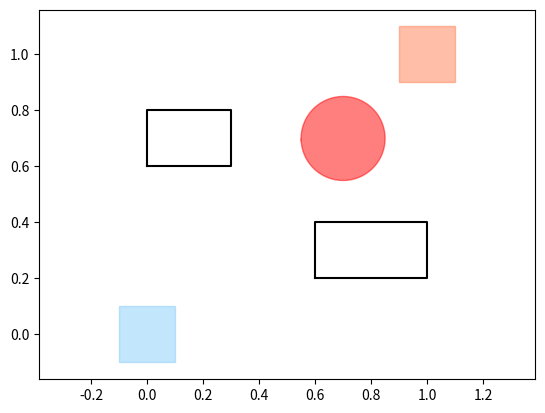

This figure's Python source:
import matplotlib
import numpy as np
import matplotlib.pyplot as plt
import copy

class Environment:
    def __init__(self, params):
        self.obs = params["obstacles"]
        self.covers = params["covers"]
        self.initial = params["initial"]
        self.final = params["final"]

    def draw2D(self, dims=[0, 1], ax=None, kwargs={"initial": {}, "final": {}, "covers": {}, "obs": {} }):
        if ax is None:
            fig, ax = plt.subplots()
        else:
            fig = None

        _, ax = self.initial.draw2D(dims, ax=ax, **kwargs["initial"])
        _, ax = self.final.draw2D(dims, ax=ax, **kwargs["final"])
        for covs in self.covers:
            _, ax = covs.draw2D(dims, ax=ax, **kwargs["covers"])
        for obs in self.obs:
            _, ax = obs.draw2D(dims, ax=ax, **kwargs["obs"])

        return fig, ax


class Box:
    def __init__(self, lower, upper):
        self.lower = lower
        self.upper = upper
        
    def center(self):
        return [(l + u)/2 for (l,u) in zip(self.lower, self.upper)]

    def draw2D(self, dims=[0,1], fill=False, ax=None, **kwargs):
        x, y = dims
        lower = self.lower
        upper = self.upper
        x_corners = [lower[x], upper[x], upper[x], lower[x], lower[x]]
        y_corners = [lower[y], lower[y], upper[y], upper[y], lower[y]]
        if ax is None:
            fig, ax = plt.subplots()
        else:
            fig = None

        if not fill:
            ax.plot(x_corners, y_corners, **kwargs)
        else:
            ax.fill(x_corners, y_corners, **kwargs)


        return fig, ax       
             
class Circle:
    def __init__(self, center, radius):
        self.center = center
        self.radius = radius
        
    def center(self):
        return self.center
        
    def draw2D(self, dims=[0,1], ax=None, fill=False, **kwargs):
        x, y = dims
        center = [self.center[x], self.center[y]]
        th = np.arange(-np.pi, np.pi+0.1, 0.05)
        x = center[0] + self.radius * np.cos(th)
        y = center[1] + self.radius * np.sin(th)
        if ax is None:
            fig, ax = plt.subplots()
        else:
            fig = None

        if not fill:
            ax.plot(x, y, **kwargs)
        else:
            ax.fill(x, y, **kwargs)
        
        return fig, ax


def generate_random_env():
    cover_x = np.random.rand() * 10
    final_x = 5.0
    obs_x = (cover_x + final_x) / 2
    params = { "covers": [Circle([cover_x, 3.5], 2.0)],
               "obstacles": [Circle([obs_x, 9.], 1.5)],
               "initial": Box([2, -4.],[8, -2]),
               "final": Circle([final_x, 13], 1.0)
            }   
    return Environment(params)


def get_env_image(params, save_path, xlim=[-5,15], ylim=[-5,15]):

    env = Environment(params)
    plt_params = {"color": "black", "fill": True}
    
    fig, ax = plt.subplots(figsize=(15,15))
    _, ax = env.initial.draw2D(ax=ax, **plt_params)
    ax.set_xlim(xlim)
    ax.set_ylim(ylim)
    ax.axis('off')
    fig.savefig(save_path + "/init", bbox_inches='tight')
    plt.close(fig)


    fig, ax = plt.subplots(figsize=(15,15))
    _, ax = env.final.draw2D( ax=ax, **plt_params)
    ax.set_xlim(xlim)
    ax.set_ylim(ylim)
    ax.axis('off')
    fig.savefig(save_path + "/final", bbox_inches='tight')
    plt.close(fig)

    fig, ax = plt.subplots(figsize=(15,15))
    for covs in env.covers:
        _, ax = covs.draw2D( ax=ax, **plt_params)
    ax.set_xlim(xlim)
    ax.set_ylim(ylim)
    ax.axis('off')
    fig.savefig(save_path + "/covers", bbox_inches='tight')
    plt.close(fig)

    fig, ax = plt.subplots(figsize=(15,15))
    for obs in env.obs:
        _, ax = obs.draw2D( ax=ax, **plt_params)
    ax.set_xlim(xlim)
    ax.set_ylim(ylim)
    ax.axis('off')
    fig.savefig(save_path + "/obs", bbox_inches='tight')
    plt.close(fig)


if __name__ == "__main__":
    params = {  "covers": [Box([0., 0.6],[0.3, 0.8]), Box([0.6, 0.2],[1.0, 0.4])],
                "obstacles": [Circle([0.7, 0.7], 0.15)],
                "initial": Box([-0.1, -0.1],[0.1, 0.1]),
                "final": Box([0.9, 0.9],[1.1, 1.1])
           }
    draw_params = {"initial": {"color": "lightskyblue", "fill": True, "alpha": 0.5}, "final": {"color": "coral", "fill": True, "alpha": 0.5}, "covers": {"color": "black", "fill": False}, "obs": {"color": "red", "fill": True, "alpha": 0.5} }
    env = Environment(params)
    fig, ax = plt.subplots(figsize=(10,10))
    _, ax = env.draw2D(kwargs=draw_params)
    ax.axis("equal")
    plt.show()